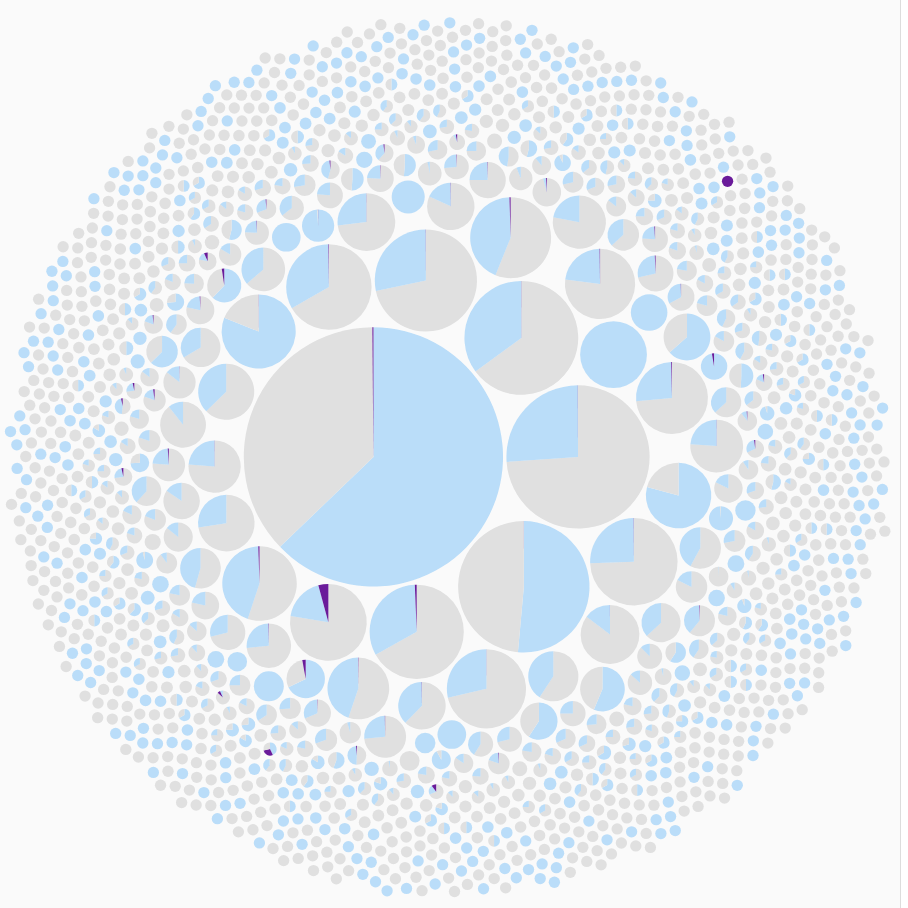
D3 v7 page, settled after 480 driven frames (8 s of simulated time); the page loaded 1 data file(s).


const width = 900;
const height = 900;

/* ================= UPDATED CATEGORIES ================= */

const CATEGORIES = [
  "Bedaquiline-resistant",
  "Other resistance",
  "No resistance"
];

const COLORS = {
  "Bedaquiline-resistant": "#6A1B9A",   // strong purple
  "Other resistance": "#90CAF9",             // light blue
  "No resistance": "#E0E0E0"                       // grey
};

const OPACITY = {
  "Bedaquiline-resistant": 1,
  "Other resistance": 0.6,
  "No resistance": 1
};

/* ===================================================== */

const svg = d3.select("svg");
const tooltip = d3.select(".tooltip");

const pack = d3.pack()
  .size([width, height])
  .padding(6);

/* UPDATED JSON FILE */
d3.json("hc220_bedaquiline.json").then(data => {

  const root = d3.hierarchy(data)
    .sum(d => d.children ? d.total : d.value)
    .sort((a, b) => b.value - a.value);

  pack(root);

  const hc500Nodes = root.children;

  /* ---------------- title ---------------- */
  const totalStrains = d3.sum(hc500Nodes, d => d.data.total);

  d3.select("#plot-title")
    .text(
      `HC220 Bedaquiline Resistance ` +
      `(Total strains: ${totalStrains.toLocaleString()})`
    );

  /* ---------------- category totals ---------------- */
  const categoryTotals = new Map();

  hc500Nodes.forEach(hc => {
    hc.children.forEach(c => {
      categoryTotals.set(
        c.data.name,
        (categoryTotals.get(c.data.name) || 0) + c.data.value
      );
    });
  });

  const pie = d3.pie().value(d => d.value);
  const arc = d3.arc();

  /* ---------------- draw HC500 bubbles ---------------- */
  const g = svg.selectAll("g")
    .data(hc500Nodes)
    .enter()
    .append("g")
    .attr("transform", d => `translate(${d.x}, ${d.y})`);

  g.each(function(d) {
    arc.innerRadius(0).outerRadius(d.r);

    const slices = d.children
      .map(c => c.data)
      .filter(c => c.value > 0);

    d3.select(this)
      .selectAll("path")
      .data(pie(slices))
      .enter()
      .append("path")
      .attr("d", arc)
      .attr("fill", p => COLORS[p.data.name])
      .attr("fill-opacity", p => OPACITY[p.data.name])
      .on("mouseover", (event, p) => {
        tooltip
          .style("opacity", 1)
          .html(`
            <strong>${d.data.name}</strong><br/>
            Category: ${p.data.name}<br/>
            Strains: ${p.data.value.toLocaleString()}
          `);
      })
      .on("mousemove", event => {
        tooltip
          .style("left", (event.pageX + 12) + "px")
          .style("top", (event.pageY + 12) + "px");
      })
      .on("mouseout", () => tooltip.style("opacity", 0));
  });

  /* ---------------- legend ---------------- */
  const legend = d3.select("#legend-items");

  const legendItem = legend.selectAll(".legend-item")
    .data(CATEGORIES)
    .enter()
    .append("div")
    .attr("class", "legend-item");

  legendItem.append("div")
    .attr("class", "legend-color")
    .style("background", d => COLORS[d])
    .style("opacity", d => OPACITY[d]);

  legendItem.append("div")
    .html(d => `
      <div>${d}</div>
      <div style="color:#666; font-size:11px">
        ${(categoryTotals.get(d) || 0).toLocaleString()} strains
      </div>
    `);
});


### data: hc220_bedaquiline.json
{
 "name": "MTB",
 "children": [
  {
   "name": "HC220_-2",
   "total": 1,
   "children": [
    "{... 2 keys}",
    "{... 2 keys}",
    "{... 2 keys}"
   ]
  },
  {
   "name": "HC220_1",
   "total": 4405,
   "children": [
    "{... 2 keys}",
    "{... 2 keys}",
    "{... 2 keys}"
   ]
  },
  {
   "name": "HC220_2",
   "total": 53687,
   "children": [
    "{... 2 keys}",
    "{... 2 keys}",
    "{... 2 keys}"
   ]
  },
  {
   "name": "HC220_6",
   "total": 2,
   "children": [
    "{... 2 keys}",
    "{... 2 keys}",
    "{... 2 keys}"
   ]
  },
  {
   "name": "HC220_7",
   "total": 2,
   "children": [
    "{... 2 keys}",
    "{... 2 keys}",
    "{... 2 keys}"
   ]
  },
  {
   "name": "HC220_8",
   "total": 2,
   "children": [
    "{... 2 keys}",
    "{... 2 keys}",
    "{... 2 keys}"
   ]
  },
  {
   "name": "HC220_9",
   "total": 2,
   "children": [
    "{... 2 keys}",
    "{... 2 keys}",
    "{... 2 keys}"
   ]
  },
  {
   "name": "HC220_10",
   "total": 2,
   "children": [
    "{... 2 keys}",
    "{... 2 keys}",
    "{... 2 keys}"
   ]
  },
  "... 1,427 more items"
 ]
}